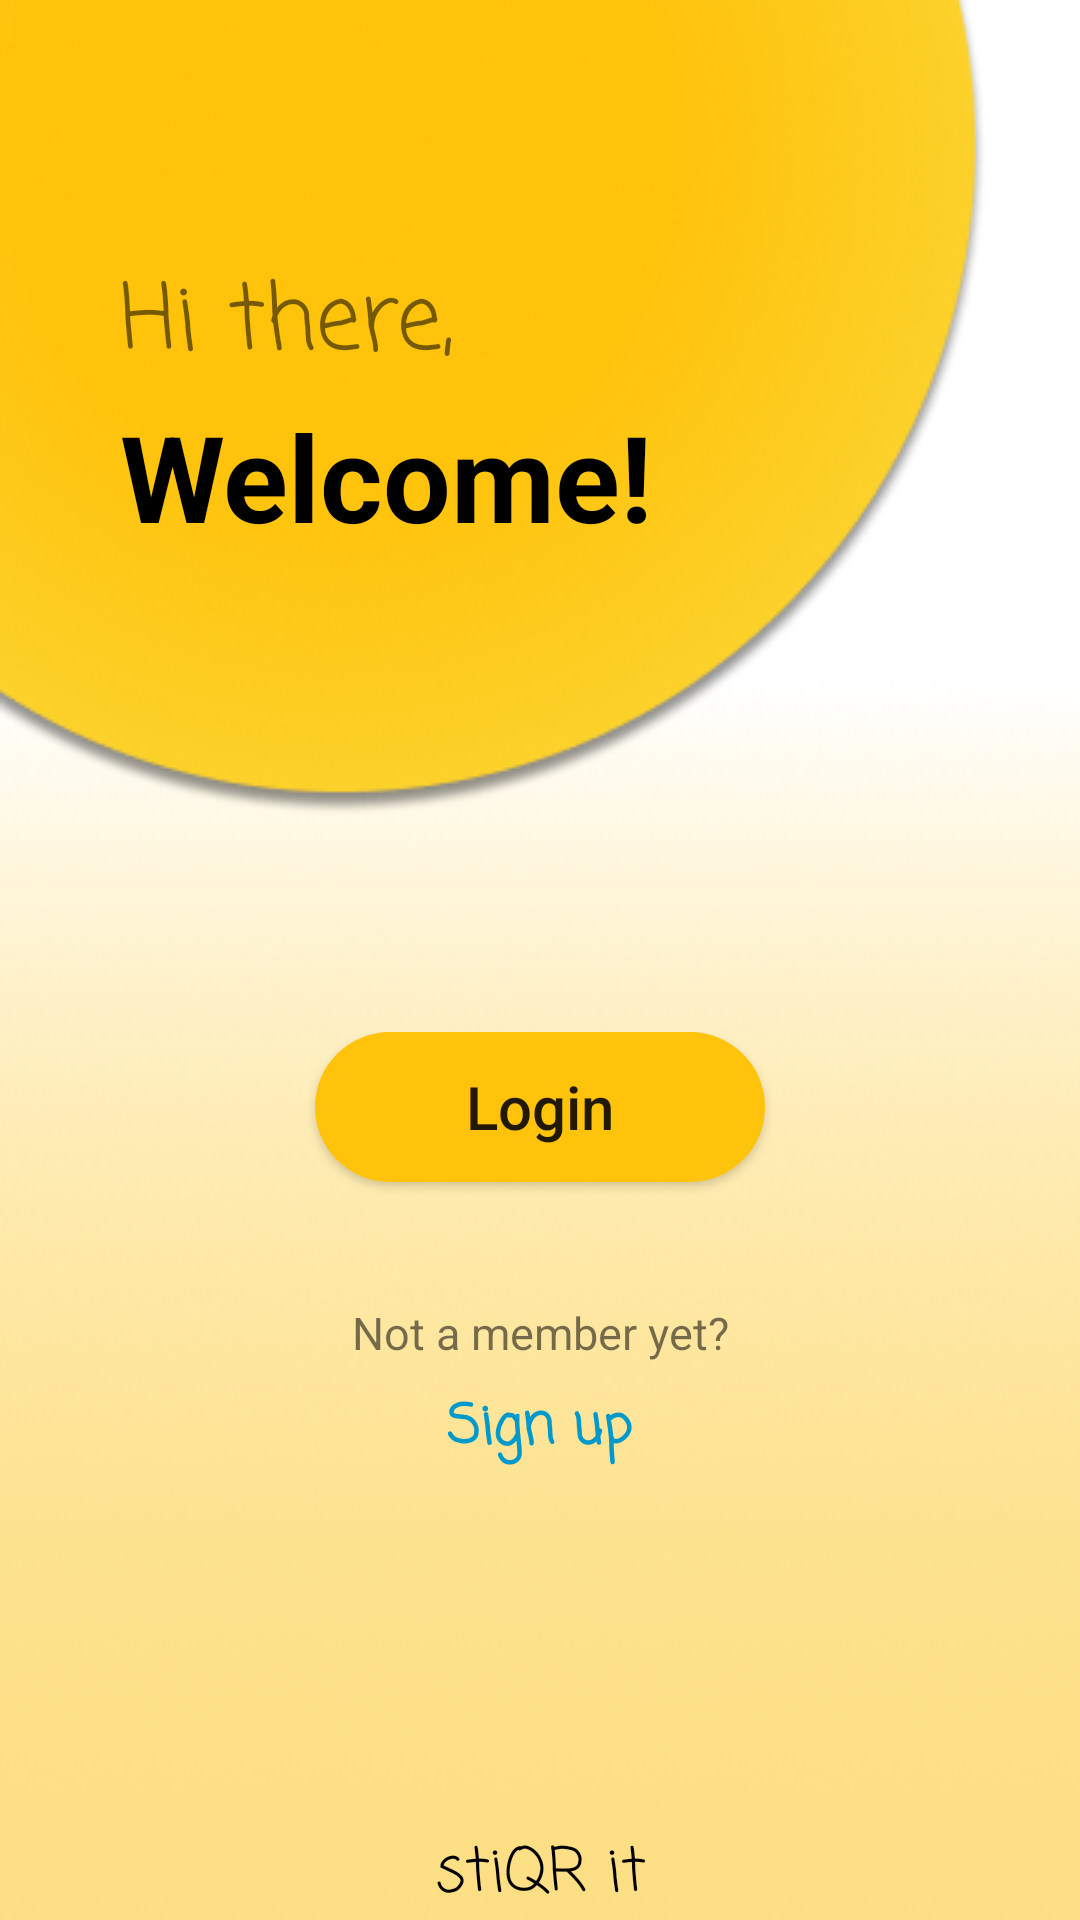

This screen was rendered from an Android layout file. Write that file and the resources it references.
<!-- AndroidManifest.xml: application theme AppTheme -->
<!-- res/layout/activity_splash.xml -->
<?xml version="1.0" encoding="utf-8"?>
<RelativeLayout xmlns:android="http://schemas.android.com/apk/res/android"
    xmlns:app="http://schemas.android.com/apk/res-auto"
    xmlns:tools="http://schemas.android.com/tools"
    android:layout_width="match_parent"
    android:layout_height="match_parent"
    android:background="@drawable/background"
    android:fitsSystemWindows="true"
    tools:context=".Splash">
  <LinearLayout
      android:layout_width="wrap_content"
      android:layout_height="wrap_content"
    android:orientation="vertical"
      android:layout_marginTop="80dp"
      >
  <TextView
      android:id="@+id/hi_there_"
      android:layout_width="match_parent"
      android:layout_height="52dp"
      android:text="@string/hi_there_"
      android:gravity="top"
      android:textSize="30sp"
      android:paddingStart="40dp"
      android:paddingTop="5dp"
      android:fontFamily="casual"/>
  <TextView
      android:id="@+id/welcome_"
      android:layout_width="match_parent"
      android:layout_height="60dp"
      android:text="Welcome!"
      android:paddingStart="40dp"
      android:textSize="40sp"
      android:textColor="#000000"
      android:textStyle="bold"
      />
  </LinearLayout>

  <LinearLayout
      android:layout_width="match_parent"
      android:layout_height="wrap_content"
      android:layout_alignParentBottom="true"
      android:layout_marginBottom="150dp"
      android:gravity="center"
      android:orientation="vertical">

    <Button
        android:id="@+id/login"
        android:layout_width="150dp"
        android:layout_height="50dp"
        android:gravity="center"
        android:background="@drawable/custombutton"
        android:elevation="4dp"
        android:text="Login"
        android:textAllCaps="false"
        android:textSize="20dp" />

    <TextView
        android:id="@+id/useless"
        android:layout_width="match_parent"
        android:layout_height="wrap_content"


        android:gravity="center_horizontal"
        android:text="@string/not_a_membe"
        android:textSize="15sp"
        android:layout_marginTop="40dp"

        />

    <TextView
        android:id="@+id/signup"
        android:layout_width="wrap_content"
        android:layout_height="wrap_content"
        android:fontFamily="casual"
        android:gravity="center_horizontal"
        android:text="Sign up"
        android:paddingTop="8dp"
        android:textColor="@android:color/holo_blue_dark"
        android:textSize="18dp"
        android:textStyle="bold" />
  </LinearLayout>

  <LinearLayout
      android:layout_width="match_parent"
      android:layout_height="wrap_content"
      android:layout_alignParentBottom="true"
      android:layout_marginBottom="0dp"
      android:gravity="center"
      android:orientation="vertical">

    <TextView
        android:layout_width="match_parent"
        android:layout_height="wrap_content"
        android:layout_alignParentBottom="true"
        android:fontFamily="casual"
        android:gravity="center"
        android:text="stiQR it"
        android:textColor="#000"
        android:textSize="20sp" />












  </LinearLayout>


</RelativeLayout>
<!-- resources referenced by this layout -->
<resources>
  <!-- drawable background: png bitmap (drawable, 11694 bytes) -->
  <!-- drawable custombutton (drawable) -->
  <?xml version="1.0" encoding="utf-8"?>
  <shape android:shape="rectangle"
      xmlns:android="http://schemas.android.com/apk/res/android" >
      <solid android:color="#FFC30B"/>
      <corners android:radius="40dp"/>
  
  </shape>
  <string name="hi_there_">Hi there,</string>
  <string name="not_a_membe">Not a member yet?</string>
  <style name="AppTheme" parent="Theme.AppCompat.Light.NoActionBar">
          <item name="colorPrimary">@color/colorPrimary</item>
          <item name="colorPrimaryDark">@color/colorPrimaryDark</item>
          <item name="colorAccent">@color/colorAccent</item>
          <item name="windowActionModeOverlay">true</item>
          <item name="android:windowContentTransitions" tools:targetApi="lollipop">true</item>
          <item name="actionModeBackground">@drawable/toolbar_solid_context</item>
          <item name="windowActionBarOverlay">true</item>
          <item name="windowActionBar">false</item>
          <item name="windowNoTitle">true</item>
      </style>
  <color name="colorPrimary">#008577</color>
  <color name="colorPrimaryDark">#f39c12</color>
  <color name="colorAccent">#FFC30B</color>
  <!-- drawable toolbar_solid_context (drawable) -->
  <?xml version="1.0" encoding="utf-8"?>
  <shape xmlns:android="http://schemas.android.com/apk/res/android"
      android:shape="rectangle">
      <solid android:color="#015"/>
  </shape>
</resources>
